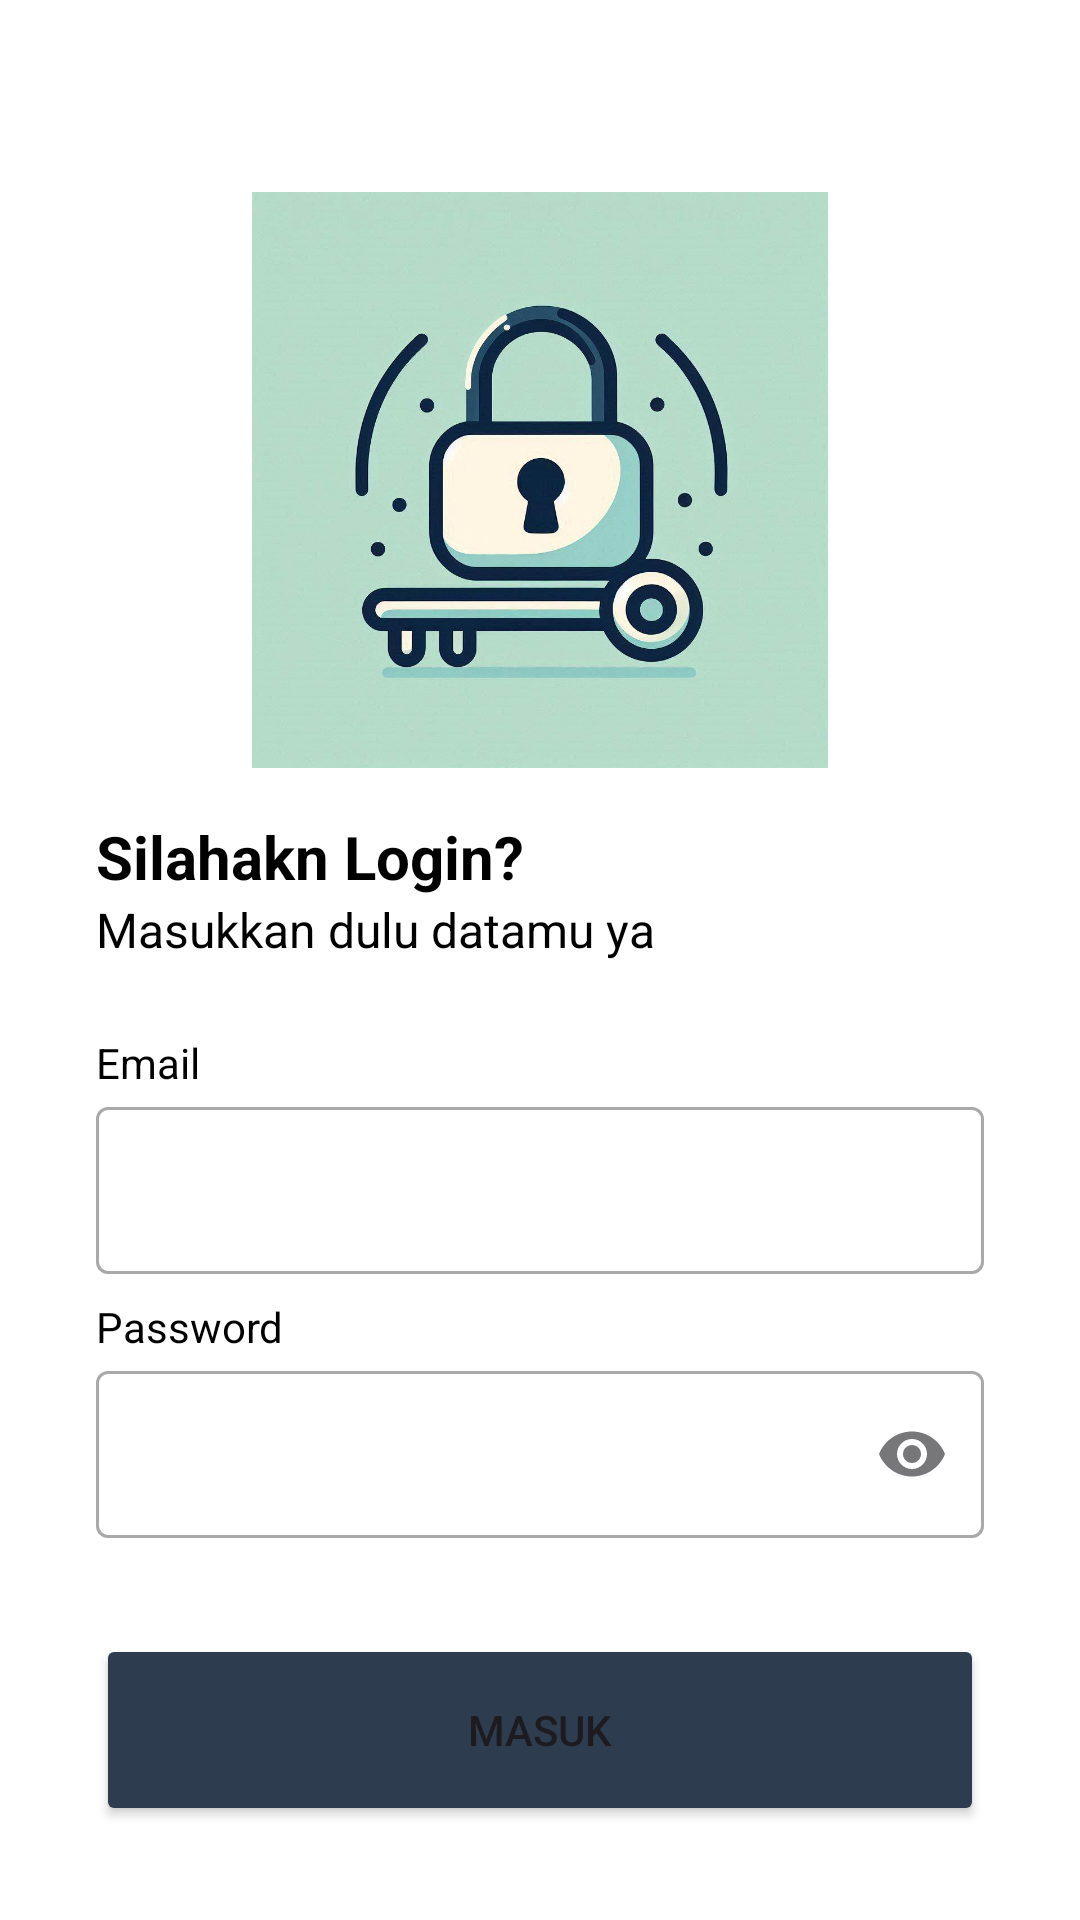

Produce the Android XML layout that renders to this screen, including the resource entries it uses.
<!-- AndroidManifest.xml: application theme Theme.LoginWithAnimation -->
<!-- res/layout/activity_login.xml -->
<?xml version="1.0" encoding="utf-8"?>
<androidx.constraintlayout.widget.ConstraintLayout xmlns:android="http://schemas.android.com/apk/res/android"
    xmlns:app="http://schemas.android.com/apk/res-auto"
    xmlns:tools="http://schemas.android.com/tools"
    android:layout_width="match_parent"
    android:layout_height="match_parent"
    tools:context=".view.login.LoginActivity">

    <ImageView
        android:id="@+id/imageView"
        android:layout_width="0dp"
        android:layout_height="0dp"
        android:layout_marginStart="32dp"
        android:layout_marginEnd="32dp"
        app:layout_constraintBottom_toTopOf="@+id/guidelineHorizontal"
        app:layout_constraintEnd_toEndOf="parent"
        app:layout_constraintStart_toStartOf="parent"
        app:layout_constraintTop_toTopOf="@+id/guidelineHorizontal2"
        app:srcCompat="@drawable/image_login" />

    <TextView
        android:id="@+id/titleTextView"
        android:layout_width="0dp"
        android:layout_height="wrap_content"
        android:layout_marginStart="32dp"
        android:layout_marginTop="16dp"
        android:layout_marginEnd="32dp"
        android:text="@string/title_login_page"
        android:textColor="@color/black"
        android:textSize="20sp"
        android:textStyle="bold"
        app:layout_constraintEnd_toEndOf="parent"
        app:layout_constraintHorizontal_bias="0.0"
        app:layout_constraintStart_toStartOf="parent"
        app:layout_constraintTop_toTopOf="@+id/guidelineHorizontal" />

    <TextView
        android:id="@+id/messageTextView"
        android:layout_width="0dp"
        android:layout_height="wrap_content"
        android:layout_marginStart="32dp"
        android:layout_marginEnd="32dp"
        android:text="@string/message_login_page"
        android:textColor="@color/black"
        android:textSize="16sp"
        app:layout_constraintEnd_toEndOf="parent"
        app:layout_constraintHorizontal_bias="1.0"
        app:layout_constraintStart_toStartOf="parent"
        app:layout_constraintTop_toBottomOf="@+id/titleTextView" />

    <TextView
        android:id="@+id/emailTextView"
        android:layout_width="wrap_content"
        android:layout_height="wrap_content"
        android:layout_marginStart="32dp"
        android:layout_marginTop="24dp"
        android:text="@string/email"
        android:textColor="@color/black"
        app:layout_constraintStart_toStartOf="parent"
        app:layout_constraintTop_toBottomOf="@+id/messageTextView" />

    <com.google.android.material.textfield.TextInputLayout
        android:id="@+id/emailEditTextLayout"
        style="@style/Widget.MaterialComponents.TextInputLayout.OutlinedBox"
        android:layout_width="0dp"
        android:layout_height="wrap_content"
        android:layout_marginStart="32dp"
        android:layout_marginEnd="32dp"
        app:layout_constraintEnd_toEndOf="parent"
        app:layout_constraintStart_toStartOf="parent"
        app:layout_constraintTop_toBottomOf="@+id/emailTextView"
        app:startIconDrawable="@drawable/ic_baseline_email_24">

        <com.google.android.material.textfield.TextInputEditText
            android:id="@+id/emailEditText"
            android:layout_width="match_parent"
            android:layout_height="wrap_content"
            android:ems="10"
            android:inputType="textEmailAddress"
            tools:ignore="SpeakableTextPresentCheck" />
    </com.google.android.material.textfield.TextInputLayout>

    <TextView
        android:id="@+id/passwordTextView"
        android:layout_width="wrap_content"
        android:layout_height="wrap_content"
        android:layout_marginStart="32dp"
        android:layout_marginTop="8dp"
        android:text="@string/password"
        android:textColor="@color/black"
        app:layout_constraintStart_toStartOf="parent"
        app:layout_constraintTop_toBottomOf="@+id/emailEditTextLayout" />

    <com.google.android.material.textfield.TextInputLayout
        android:id="@+id/passwordEditTextLayout"
        style="@style/Widget.MaterialComponents.TextInputLayout.OutlinedBox"
        android:layout_width="0dp"
        android:layout_height="wrap_content"
        android:layout_marginStart="32dp"
        android:layout_marginEnd="32dp"
        app:endIconMode="password_toggle"
        app:layout_constraintEnd_toEndOf="parent"
        app:layout_constraintStart_toStartOf="parent"
        app:layout_constraintTop_toBottomOf="@+id/passwordTextView"
        app:startIconDrawable="@drawable/ic_baseline_lock_24">

        <com.google.android.material.textfield.TextInputEditText
            android:id="@+id/passwordEditText"
            android:layout_width="match_parent"
            android:layout_height="wrap_content"
            android:ems="10"
            android:inputType="textPassword"
            tools:ignore="SpeakableTextPresentCheck" />
    </com.google.android.material.textfield.TextInputLayout>

    <Button
        android:id="@+id/loginButton"
        android:layout_width="0dp"
        android:layout_height="64dp"
        android:layout_marginStart="32dp"
        android:layout_marginTop="32dp"
        android:layout_marginEnd="32dp"
        android:backgroundTint="@color/navy"
        android:text="@string/login"
        app:layout_constraintEnd_toEndOf="parent"
        app:layout_constraintStart_toStartOf="parent"
        app:layout_constraintTop_toBottomOf="@+id/passwordEditTextLayout" />

    <ProgressBar
        android:id="@+id/progressBar"
        android:layout_width="wrap_content"
        android:layout_height="wrap_content"
        android:visibility="gone"
        app:layout_constraintEnd_toEndOf="parent"
        app:layout_constraintStart_toStartOf="parent"
        app:layout_constraintTop_toBottomOf="@+id/loginButton"
        android:layout_marginTop="16dp"/>

    <androidx.constraintlayout.widget.Guideline
        android:id="@+id/guidelineHorizontal"
        android:layout_width="wrap_content"
        android:layout_height="64dp"
        android:orientation="horizontal"
        app:layout_constraintEnd_toEndOf="parent"
        app:layout_constraintGuide_percent="0.4"
        app:layout_constraintStart_toStartOf="parent" />

    <androidx.constraintlayout.widget.Guideline
        android:id="@+id/guidelineHorizontal2"
        android:layout_width="wrap_content"
        android:layout_height="64dp"
        android:orientation="horizontal"
        app:layout_constraintEnd_toEndOf="parent"
        app:layout_constraintGuide_percent="0.1"
        app:layout_constraintStart_toStartOf="parent" />

</androidx.constraintlayout.widget.ConstraintLayout>
<!-- resources referenced by this layout -->
<resources>
  <color name="black">#FF000000</color>
  <color name="navy">#2D3D4F</color>
  <!-- drawable image_login: jpeg bitmap (drawable, 61727 bytes) -->
  <string name="email">Email</string>
  <string name="login">Masuk</string>
  <string name="message_login_page">Masukkan dulu datamu ya</string>
  <string name="password">Password</string>
  <string name="title_login_page">Silahakn Login?</string>
  <style name="Theme.LoginWithAnimation" parent="Base.Theme.LoginWithAnimation" />
  <style name="Base.Theme.LoginWithAnimation" parent="Theme.Material3.DayNight.NoActionBar">
          
          
          <item name="colorPrimary">@color/my_light_text_color</item>
          <item name="android:windowBackground">@color/white</item>
      </style>
  <color name="my_light_text_color">#000000</color>
  <color name="white">#FFFFFFFF</color>
</resources>
